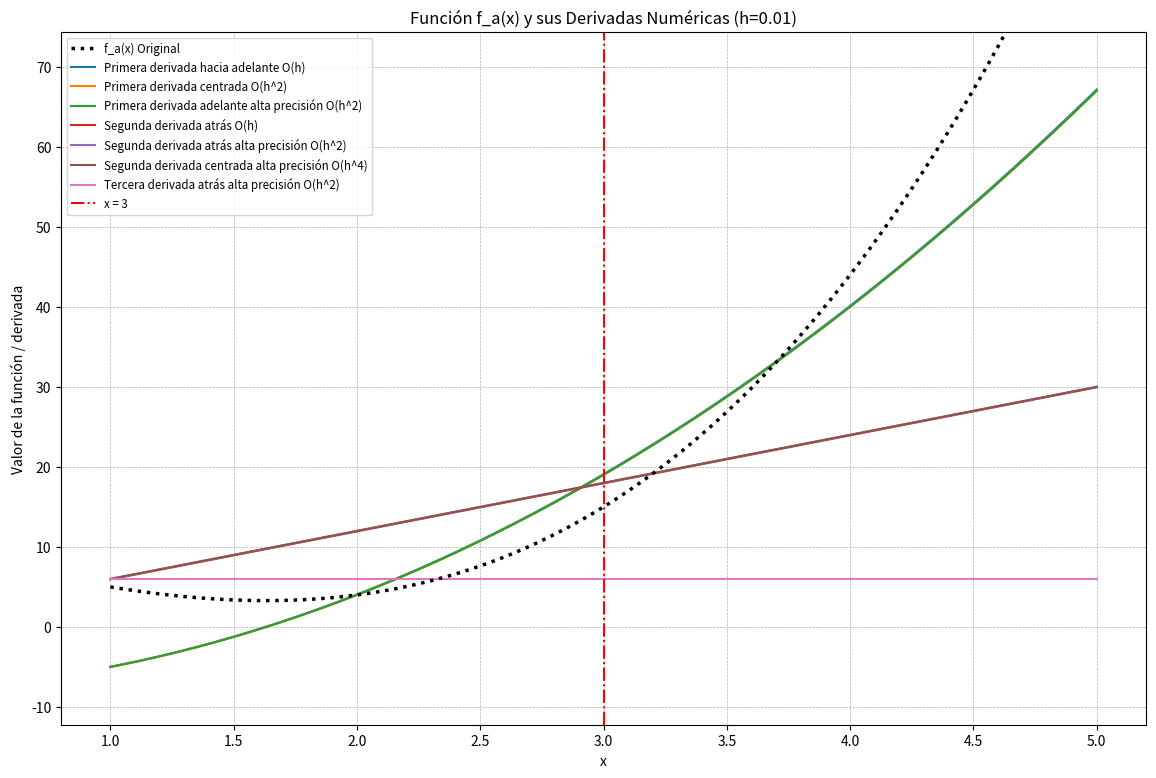
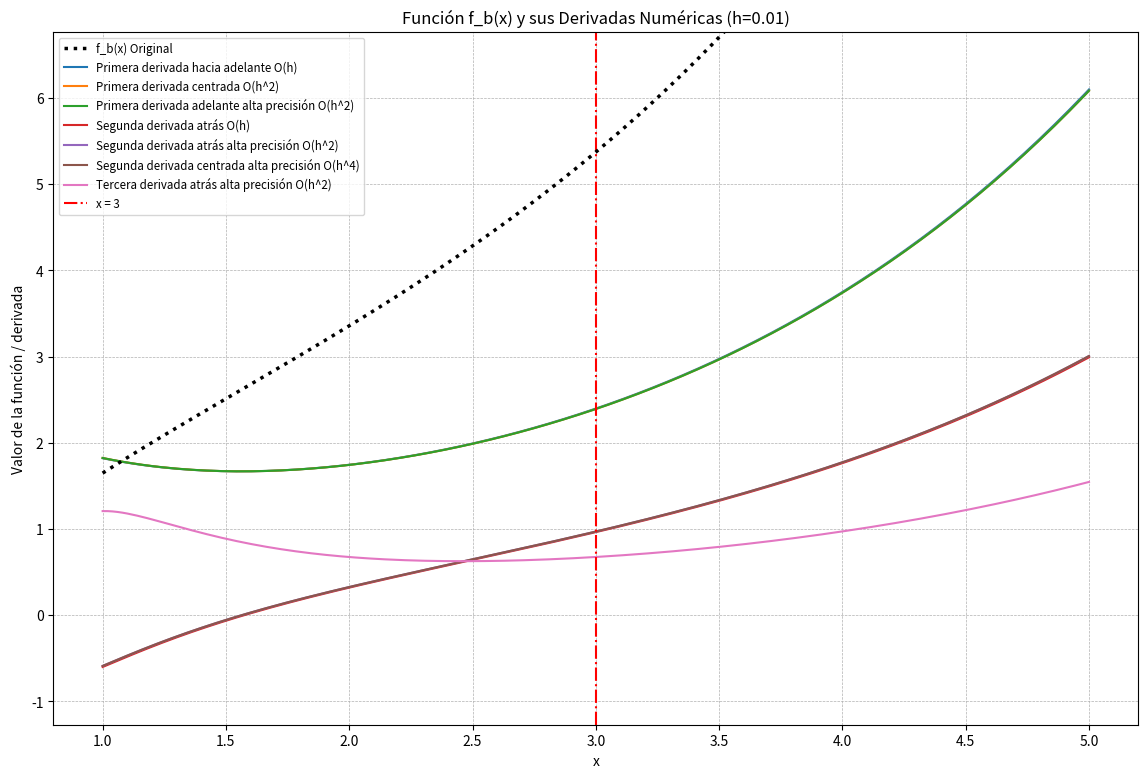
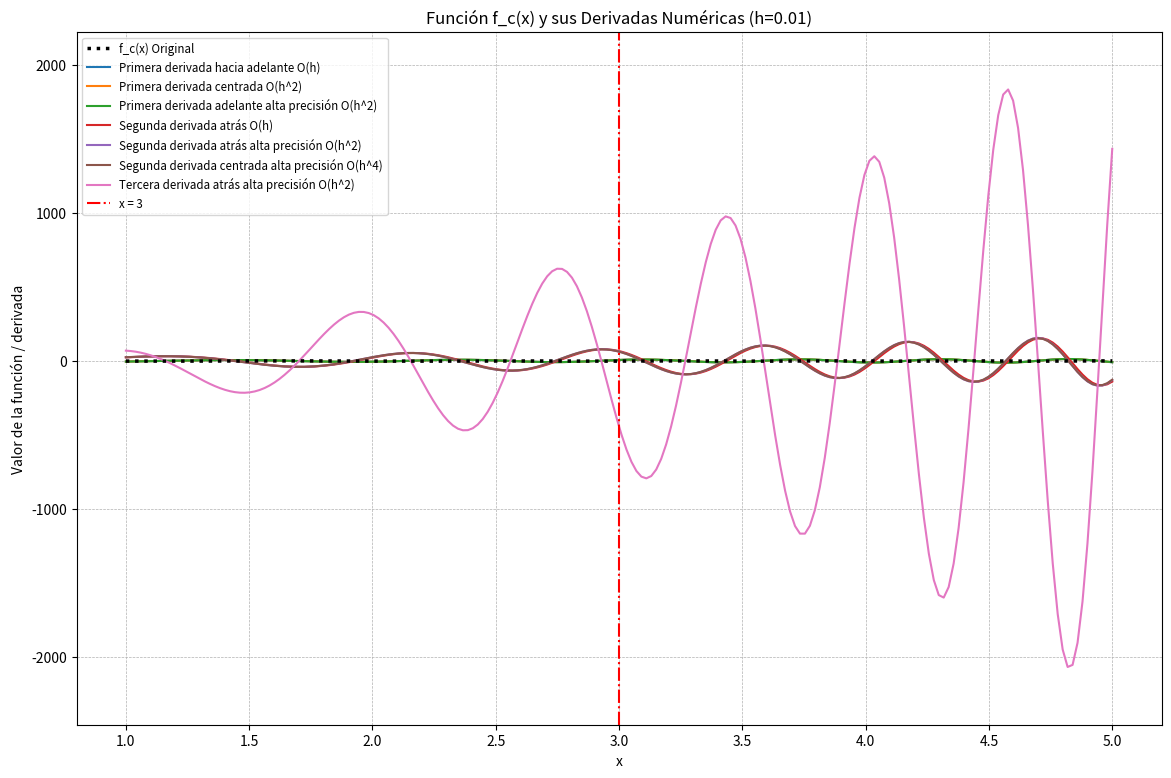

Source code (Python) for these figures, in order:
import math
import numpy as np
import matplotlib.pyplot as plt
import warnings

# --- Definición de las funciones originales ---
# Estas son las funciones matemáticas para las cuales calcularemos las derivadas.

def f_a(x):
    """Función polinómica: f(x) = x^3 - 8x + 12"""
    return x**3 - 8*x + 12

def f_b(x):
    """Función trigonométrica, logarítmica y exponencial: f(x) = sin(log(x)) + exp(0.5x)
       Nota: Esta función requiere x > 0 debido al logaritmo natural."""
    if x <= 0:
        # Manejo de error para dominio inválido
        # Devolver NaN (Not a Number) es útil para graficar, ya que matplotlib
        # generalmente ignora estos puntos o crea rupturas en la línea.
        warnings.warn(f"Dominio inválido para f_b: x={x} debe ser > 0.", RuntimeWarning)
        return np.nan
    return math.sin(math.log(x)) + math.exp(0.5*x)

def f_c(x):
    """Función trigonométrica compleja: f(x) = sin(x^2 + 3x) - cos(sin(x)/x^3)
       Nota: Esta función requiere x != 0 debido a la división por x^3."""
    if x == 0:
        warnings.warn(f"Dominio inválido para f_c: x={x} no puede ser 0.", RuntimeWarning)
        return np.nan
    # Manejo de posible división por cero si x es muy pequeño (aunque ya se filtró x=0)
    # y potencial inestabilidad numérica.
    try:
        term2 = math.cos(math.sin(x) / (x**3))
    except OverflowError:
        warnings.warn(f"OverflowError en f_c para x={x}. El término cos(sin(x)/x^3) es muy grande.", RuntimeWarning)
        return np.nan
    return math.sin(x**2 + 3*x) - term2


# --- Definición de las Fórmulas de Diferenciación Numérica ---
# Estas funciones implementan varias aproximaciones para calcular derivadas.
# Se basan en evaluar la función f en puntos cercanos a x, separados por una distancia h.

def forward_derivative(f, x, h):
    """
    Aproximación de la primera derivada usando diferencia hacia adelante.
    Fórmula: f'(x) ≈ [f(x + h) - f(x)] / h
    Orden de precisión: O(h)
    """
    try:
        return (f(x + h) - f(x)) / h
    except (ValueError, TypeError, ZeroDivisionError) as e:
        # Si f(x) o f(x+h) devuelven NaN o hay error, propagamos NaN
        # O si h fuera 0 (aunque no debería pasar con el valor fijo).
        # print(f"Error en forward_derivative en x={x}, h={h}: {e}") # Descomentar para depurar
        return np.nan

def centered_derivative(f, x, h):
    """
    Aproximación de la primera derivada usando diferencia centrada.
    Fórmula: f'(x) ≈ [f(x + h) - f(x - h)] / (2h)
    Orden de precisión: O(h^2) (generalmente más precisa que la hacia adelante)
    """
    try:
        return (f(x + h) - f(x - h)) / (2*h)
    except (ValueError, TypeError, ZeroDivisionError) as e:
        # print(f"Error en centered_derivative en x={x}, h={h}: {e}")
        return np.nan

def forward_high_precision(f, x, h):
    """
    Aproximación de la primera derivada hacia adelante con mayor precisión.
    Fórmula: f'(x) ≈ [-3f(x) + 4f(x + h) - f(x + 2h)] / (2h)
    Orden de precisión: O(h^2)
    """
    try:
        return (-3*f(x) + 4*f(x + h) - f(x + 2*h)) / (2*h)
    except (ValueError, TypeError, ZeroDivisionError) as e:
        # print(f"Error en forward_high_precision en x={x}, h={h}: {e}")
        return np.nan

def backward_second_high_precision(f, x, h):
    """
    Aproximación de la segunda derivada hacia atrás con alta precisión.
    Fórmula: f''(x) ≈ [2f(x) - 5f(x - h) + 4f(x - 2h) - f(x - 3h)] / h^2
    Orden de precisión: O(h^2)
    """
    try:
        return (2*f(x) - 5*f(x-h) + 4*f(x-2*h) - f(x-3*h)) / (h**2)
    except (ValueError, TypeError, ZeroDivisionError) as e:
        # print(f"Error en backward_second_high_precision en x={x}, h={h}: {e}")
        return np.nan

def backward_second_derivative(f, x, h):
    """
    Aproximación de la segunda derivada usando diferencia hacia atrás.
    Fórmula: f''(x) ≈ [f(x) - 2f(x - h) + f(x - 2h)] / h^2
    Orden de precisión: O(h)
    """
    try:
        return (f(x) - 2*f(x-h) + f(x-2*h)) / (h**2)
    except (ValueError, TypeError, ZeroDivisionError) as e:
        # print(f"Error en backward_second_derivative en x={x}, h={h}: {e}")
        return np.nan

def centered_second_high_precision(f, x, h):
    """
    Aproximación de la segunda derivada centrada con alta precisión.
    Fórmula: f''(x) ≈ [-f(x + 2h) + 16f(x + h) - 30f(x) + 16f(x - h) - f(x - 2h)] / (12h^2)
    Orden de precisión: O(h^4) (muy precisa para h pequeño si la función es suave)
    """
    try:
        return (-f(x + 2*h) + 16*f(x + h) - 30*f(x) + 16*f(x - h) - f(x - 2*h)) / (12*h**2)
    except (ValueError, TypeError, ZeroDivisionError) as e:
        # print(f"Error en centered_second_high_precision en x={x}, h={h}: {e}")
        return np.nan

def backward_third_high_precision(f, x, h):
    """
    Aproximación de la tercera derivada hacia atrás con alta precisión.
    Fórmula: f'''(x) ≈ [5f(x) - 18f(x - h) + 24f(x - 2h) - 14f(x - 3h) + 3f(x - 4h)] / (2h^3)
    Orden de precisión: O(h^2)
    """
    try:
        return (5*f(x) - 18*f(x - h) + 24*f(x - 2*h) - 14*f(x - 3*h) + 3*f(x - 4*h)) / (2*h**3)
    except (ValueError, TypeError, ZeroDivisionError) as e:
        # print(f"Error en backward_third_high_precision en x={x}, h={h}: {e}")
        return np.nan


# --- Parámetros de Cálculo y Graficación ---
x_point = 3   # Punto específico donde queremos el valor numérico de la derivada
h = 0.01      # Tamaño del paso. Un h más pequeño suele dar mejor precisión,
              # pero puede causar errores de redondeo si es demasiado pequeño.
              # Cambiado a 0.01 para mejorar precisión vs 0.1 original.

plot_range_radius = 2 # Radio alrededor de x_point para graficar (x_point ± plot_range_radius)
num_points_plot = 200 # Número de puntos para generar las gráficas (más puntos = curva más suave)

# Generar un array de valores de x para usar en las gráficas
# np.linspace crea un array de 'num_points_plot' números espaciados uniformemente
# entre x_point - plot_range_radius y x_point + plot_range_radius
x_values_for_plot = np.linspace(x_point - plot_range_radius, x_point + plot_range_radius, num_points_plot)

# --- Diccionarios para organizar funciones y métodos de derivada ---
functions_to_analyze = {'f_a': f_a, 'f_b': f_b, 'f_c': f_c}

derivative_methods = {
    "Primera derivada hacia adelante O(h)": forward_derivative,
    "Primera derivada centrada O(h^2)": centered_derivative,
    "Primera derivada adelante alta precisión O(h^2)": forward_high_precision,
    "Segunda derivada atrás O(h)": backward_second_derivative,
    "Segunda derivada atrás alta precisión O(h^2)": backward_second_high_precision,
    "Segunda derivada centrada alta precisión O(h^4)": centered_second_high_precision,
    "Tercera derivada atrás alta precisión O(h^2)": backward_third_high_precision
}

# Diccionario para guardar los resultados numéricos en el punto x_point
results_at_x_point = {}

# --- Bucle Principal: Calcular y Graficar Derivadas para cada Función ---
print(f"Iniciando cálculos y graficación para x={x_point} con h={h}")
print("="*60)

# Ignorar advertencias de RuntimeWarning (como las de dominio inválido) temporalmente
# para no llenar la consola, pero tenerlas en cuenta si las gráficas se ven raras.
with warnings.catch_warnings():
    warnings.simplefilter("ignore", category=RuntimeWarning)

    for func_name, func_object in functions_to_analyze.items():
        print(f"\nProcesando función: {func_name}")
        results_at_x_point[func_name] = {}

        # Crear una nueva figura de Matplotlib para cada función original
        plt.figure(figsize=(14, 9)) # Tamaño de la figura (ancho, alto) en pulgadas

        # 1. Graficar la función original como referencia
        y_original = np.array([func_object(xv) for xv in x_values_for_plot])
        # Solo graficar si hay valores válidos (no todos NaN)
        if not np.all(np.isnan(y_original)):
             plt.plot(x_values_for_plot, y_original, label=f'{func_name}(x) Original', linestyle=':', linewidth=2.5, color='black', zorder=5)
        else:
            print(f"  Advertencia: No se pudo graficar la función original {func_name} en el rango [{x_values_for_plot[0]:.2f}, {x_values_for_plot[-1]:.2f}].")


        # Límites iniciales para el eje Y (se ajustarán dinámicamente)
        min_y, max_y = np.inf, -np.inf

        # 2. Calcular y graficar cada tipo de derivada
        for deriv_name, deriv_func in derivative_methods.items():

            # a) Calcular el valor de la derivada en el punto específico x_point
            value_at_x = deriv_func(func_object, x_point, h)
            results_at_x_point[func_name][deriv_name] = value_at_x
            # Imprimir inmediatamente el resultado numérico si es válido
            if not np.isnan(value_at_x):
                 print(f"  {deriv_name}: {value_at_x:.6f} (en x={x_point})")
            else:
                 print(f"  {deriv_name}: No se pudo calcular en x={x_point} (dominio inválido o error)")


            # b) Calcular los valores de la derivada en todo el rango para la gráfica
            # Usamos un list comprehension para aplicar la función derivada a cada x en el rango
            y_values_derivative = np.array([deriv_func(func_object, xv, h) for xv in x_values_for_plot])

            # c) Graficar la derivada si tiene puntos válidos
            # Comprobamos que no todos los valores calculados sean NaN
            if not np.all(np.isnan(y_values_derivative)):
                # Graficamos usando los valores x del plot y los valores y de la derivada calculada
                plt.plot(x_values_for_plot, y_values_derivative, label=deriv_name, linewidth=1.5)

                # Actualizar límites Y para ajustar la vista (ignorando NaN y Inf)
                valid_y = y_values_derivative[np.isfinite(y_values_derivative)]
                if len(valid_y) > 0:
                    min_y = min(min_y, np.min(valid_y))
                    max_y = max(max_y, np.max(valid_y))
            else:
                 print(f"  Advertencia: No se pudieron calcular puntos válidos para graficar '{deriv_name}' de {func_name}.")


        # 3. Configurar y mostrar la gráfica para la función actual
        plt.title(f"Función {func_name}(x) y sus Derivadas Numéricas (h={h})")
        plt.xlabel("x")
        plt.ylabel("Valor de la función / derivada")
        plt.grid(True, which='both', linestyle='--', linewidth=0.5) # Rejilla más detallada

        # Añadir una línea vertical en x_point para marcar el punto de interés
        plt.axvline(x=x_point, color='red', linestyle='-.', linewidth=1.5, label=f'x = {x_point}')

        # Ajustar límites del eje Y para mejorar visualización, añadiendo un margen
        if np.isfinite(min_y) and np.isfinite(max_y) and max_y > min_y :
             margin = (max_y - min_y) * 0.1 # 10% de margen
             plt.ylim(min_y - margin, max_y + margin)
        # Caso especial si todas las derivadas son constantes o rango muy pequeño
        elif np.isfinite(min_y):
             plt.ylim(min_y - 1, min_y + 1) # Rango pequeño alrededor del valor constante


        # Mostrar leyenda (lista de qué línea corresponde a qué derivada)
        # 'loc='best'' intenta encontrar la mejor ubicación para no tapar las líneas
        # 'fontsize='small'' reduce el tamaño de la fuente si hay muchas leyendas
        plt.legend(loc='best', fontsize='small')

        # Guardar la gráfica en un archivo (opcional)
        # plt.savefig(f"derivadas_{func_name}_h{h}.png", dpi=300)

        # Mostrar la gráfica en una ventana
        plt.show()


# --- Imprimir Resumen Final de Resultados Numéricos ---
print("\n" + "="*60)
print(f"Resumen de los valores numéricos calculados en x = {x_point} con h = {h}:")
print("="*60)

for func_name, deriv_values in results_at_x_point.items():
    print(f"\nResultados para {func_name}:")
    for deriv_name, value in deriv_values.items():
        if isinstance(value, (int, float)) and not np.isnan(value):
            # Usamos f-string formateado para mostrar 6 decimales
            print(f"  {deriv_name}: {value:.6f}")
        else:
            # Si el valor no es un número (es NaN o None), indicamos que no se calculó
            print(f"  {deriv_name}: No calculado/Inválido")
    print("-" * 30)

print("\nProceso completado.")
